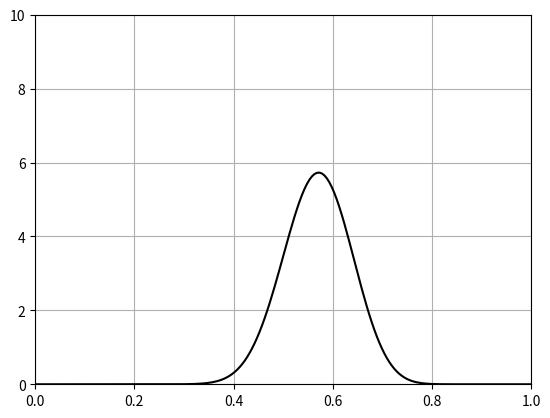

Source code (Python): (Note: this script raises an exception after producing the figure.)
import math

import numpy as np
import matplotlib.pyplot as plt
from matplotlib.animation import FuncAnimation


def beta_pdf(x, a, b):
    return (x**(a-1) * (1-x)**(b-1) * math.gamma(a + b)
            / (math.gamma(a) * math.gamma(b)))


class UpdateDist:
    def __init__(self, ax, prob=0.5):
        self.success = 0
        self.prob = prob
        self.line, = ax.plot([], [], 'k-') #initialize blank line
        self.x = np.linspace(0, 1, 200)
        self.ax = ax

        # Set up plot parameters
        self.ax.set_xlim(0, 1)
        self.ax.set_ylim(0, 10)
        self.ax.grid(True)

    def __call__(self, i):
        #this following code segment is someting that updates the "y" array. Replace this
        if i == 0:
            self.success = 0
            self.line.set_data([], [])
            return self.line,
        if np.random.rand(1,) < self.prob:
            self.success += 1
        y = beta_pdf(self.x, self.success + 1, (i - self.success) + 1)


        self.line.set_data(self.x, y) #essentially you reset the line!
        return self.line, #this comma is very important


fig, ax = plt.subplots()
ud = UpdateDist(ax)
#interval is how long, and frames is number of frames
anim = FuncAnimation(fig, ud, frames=50, interval=50, blit=True)
anim.save("test.mp4", dpi=250, bitrate=8192)

plt.show()

### or you can just use a function and global variables
x_data = [1, 2, 3]
y_data = [1, 4, 5]
z_data = [2, 3, 4]

# this rotates the plot 
fig = plt.figure()
ax = plt.axes(projection='3d')
ax.set_axis_off()
scat = ax.scatter3D(x_data, y_data, z_data, c=y_data, cmap='plasma')

angle = 0
def update(frame):
    global angle
    ax.view_init(20, angle, 0)
    angle += 3
    return (scat,)
import matplotlib.animation as animation

ani = animation.FuncAnimation(fig=fig, func=update, frames=120, interval=30)
ani.save("test.gif")
plt.show()